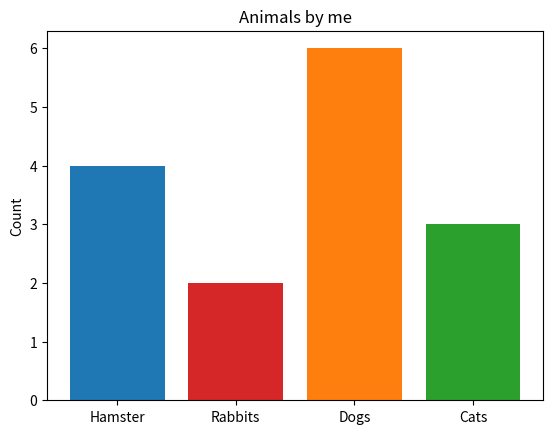

The matplotlib source for this figure:
from matplotlib import pyplot as plt

fig, ax = plt.subplots()

animals = ['Hamster', 'Rabbits', 'Dogs', 'Cats']
counts = [4,2,6,3]
bar_colors = ['tab:blue', 'tab:red', 'tab:orange', 'tab:green']

ax.bar(animals, counts,color=bar_colors)
ax.set_ylabel('Count')
ax.set_title('Animals by me')

plt.show()
